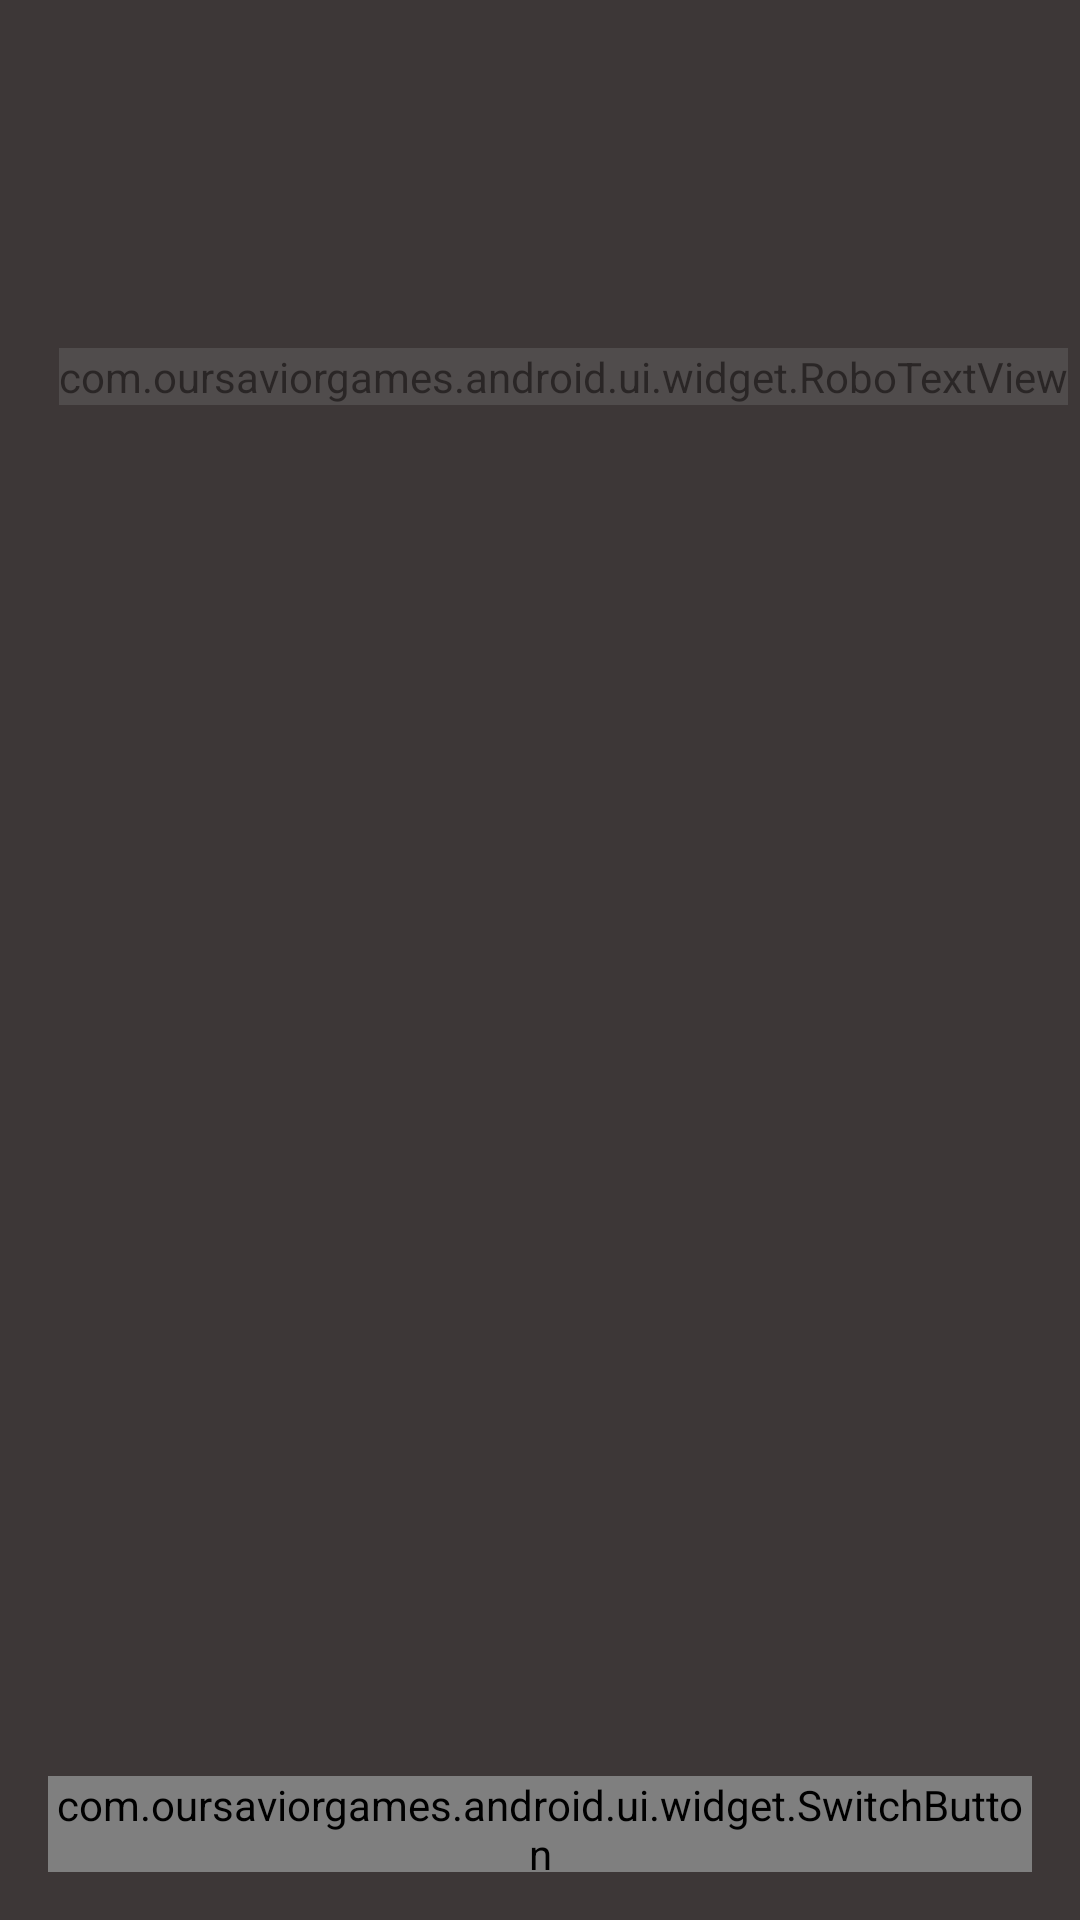

Write the Android layout XML for this screen, with the resource values it uses.
<!-- AndroidManifest.xml: application theme AppTheme -->
<!-- res/layout/fragment_favorites.xml -->
<LinearLayout
    xmlns:android="http://schemas.android.com/apk/res/android"
    xmlns:tools="http://schemas.android.com/tools"
    xmlns:app="http://schemas.android.com/apk/res-auto"
    android:layout_width="match_parent"
    android:layout_height="match_parent"
    android:orientation="vertical"
    tools:context="com.oursaviorgames.android.ui.FavoritesFragment">

    <FrameLayout
        android:layout_width="match_parent"
        android:layout_height="0dp"
        android:layout_weight="1">

        <ListView
            android:id="@+id/gameList"
            style="@style/GameListViewStyle"
            android:layout_width="match_parent"
            android:layout_height="match_parent"
            />

        <LinearLayout
            android:id="@+id/noCommentView"
            android:layout_marginTop="116dp"
            android:layout_width="match_parent"
            android:layout_height="wrap_content"
            android:orientation="horizontal"
            android:layout_gravity="center_horizontal"
            android:gravity="center"
            >

            <ImageView
                android:alpha="0.3"
                android:src="@drawable/ic_favorite_outline_white_48dp"
                android:layout_width="wrap_content"
                android:layout_height="wrap_content"/>

            <com.oursaviorgames.android.ui.widget.RoboTextView
                android:alpha="0.3"
                app:fontStyle="regular"
                android:textSize="16dp"
                android:text="@string/empty_favorite_list"
                android:lineSpacingExtra="3dp"
                android:layout_gravity="center_vertical"
                android:layout_marginLeft="16dp"
                android:layout_width="wrap_content"
                android:layout_height="wrap_content"/>

        </LinearLayout>

    </FrameLayout>

    <FrameLayout
        android:id="@+id/switchButtonContainer"
        android:layout_width="match_parent"
        android:layout_height="64dp"
        android:paddingLeft="@dimen/activity_horizontal_margin"
        android:paddingRight="@dimen/activity_horizontal_margin"
        >

        <com.oursaviorgames.android.ui.widget.SwitchButton
            android:id="@+id/sortOrderSwitch"
            android:layout_width="match_parent"
            android:layout_height="32dp"
            android:layout_gravity="center"
            />

    </FrameLayout>

</LinearLayout>
<!-- resources referenced by this layout -->
<resources>
  <dimen name="activity_horizontal_margin">16dp</dimen>
  <string name="empty_favorite_list">Nothing to see yet.\nAdd your favorite games.</string>
  <style name="GameListViewStyle" parent="@style/myListViewStyle">
          <item name="android:paddingBottom">32dp</item>
          <item name="android:clipToPadding">false</item>
      </style>
  <style name="AppTheme" parent="Theme.AppCompat">
          <item name="android:windowBackground">@color/primary</item>
  
          <item name="windowActionModeOverlay">true</item> 
          <item name="android:windowActionModeOverlay">true</item>
  
          <item name="android:textColor">@color/text_light</item>
  
          <item name="colorAccent">@color/accent</item>
          <item name="colorPrimary">@color/primary</item>
  
          <item name="colorControlNormal">@color/accent</item>
          <item name="colorControlActivated">@color/accent</item>
          <item name="colorControlHighlight">@color/accent</item>
  
          
          <item name="actionModeStyle">@style/MyActionModeStyle</item>
          <item name="android:actionModeStyle">@style/MyActionModeStyle</item>
          <item name="actionModeCloseDrawable">@drawable/ic_close_white_24dp</item>
          <item name="android:actionModeSelectAllDrawable">@drawable/ic_select_all_white_24dp</item>
          <item name="android:actionModeCutDrawable">@drawable/ic_content_cut_white_24dp</item>
          <item name="android:actionModeCopyDrawable">@drawable/ic_content_copy_white_24dp</item>
          <item name="android:actionModePasteDrawable">@drawable/ic_content_paste_white_24dp</item>
  
          <item name="android:actionBarSize">@dimen/actionBarHeight</item>
  
          <item name="android:windowContentOverlay">@null</item>
  
          <item name="android:popupMenuStyle">@style/MyPopupMenuStyle</item>
          <item name="popupMenuStyle">@style/MyPopupMenuStyle</item>
  
          <item name="android:listSelector">@color/white</item>
      </style>
  <style name="myListViewStyle">
          <item name="android:divider">@null</item>
          <item name="android:listSelector">@android:color/transparent</item>
          <item name="android:cacheColorHint">@android:color/transparent</item>
          <item name="android:overScrollFooter">@android:color/transparent</item>
          <item name="android:footerDividersEnabled">false</item>
      </style>
  <color name="primary">#3d3737</color>
  <color name="text_light">@color/white</color>
  <color name="accent">#2d2929</color>
  <style name="MyActionModeStyle" parent="Widget.AppCompat.ActionMode">
          <item name="android:background">@color/primary</item>
          <item name="background">@color/primary</item>
      </style>
  <dimen name="actionBarHeight">56dp</dimen>
  <style name="MyPopupMenuStyle" parent="@style/Widget.AppCompat.PopupMenu">
          <item name="android:background">@color/white</item>
          <item name="background">@color/white</item>
          <item name="android:popupBackground">@color/white</item>
          
      </style>
  <color name="white">#ffffff</color>
</resources>
